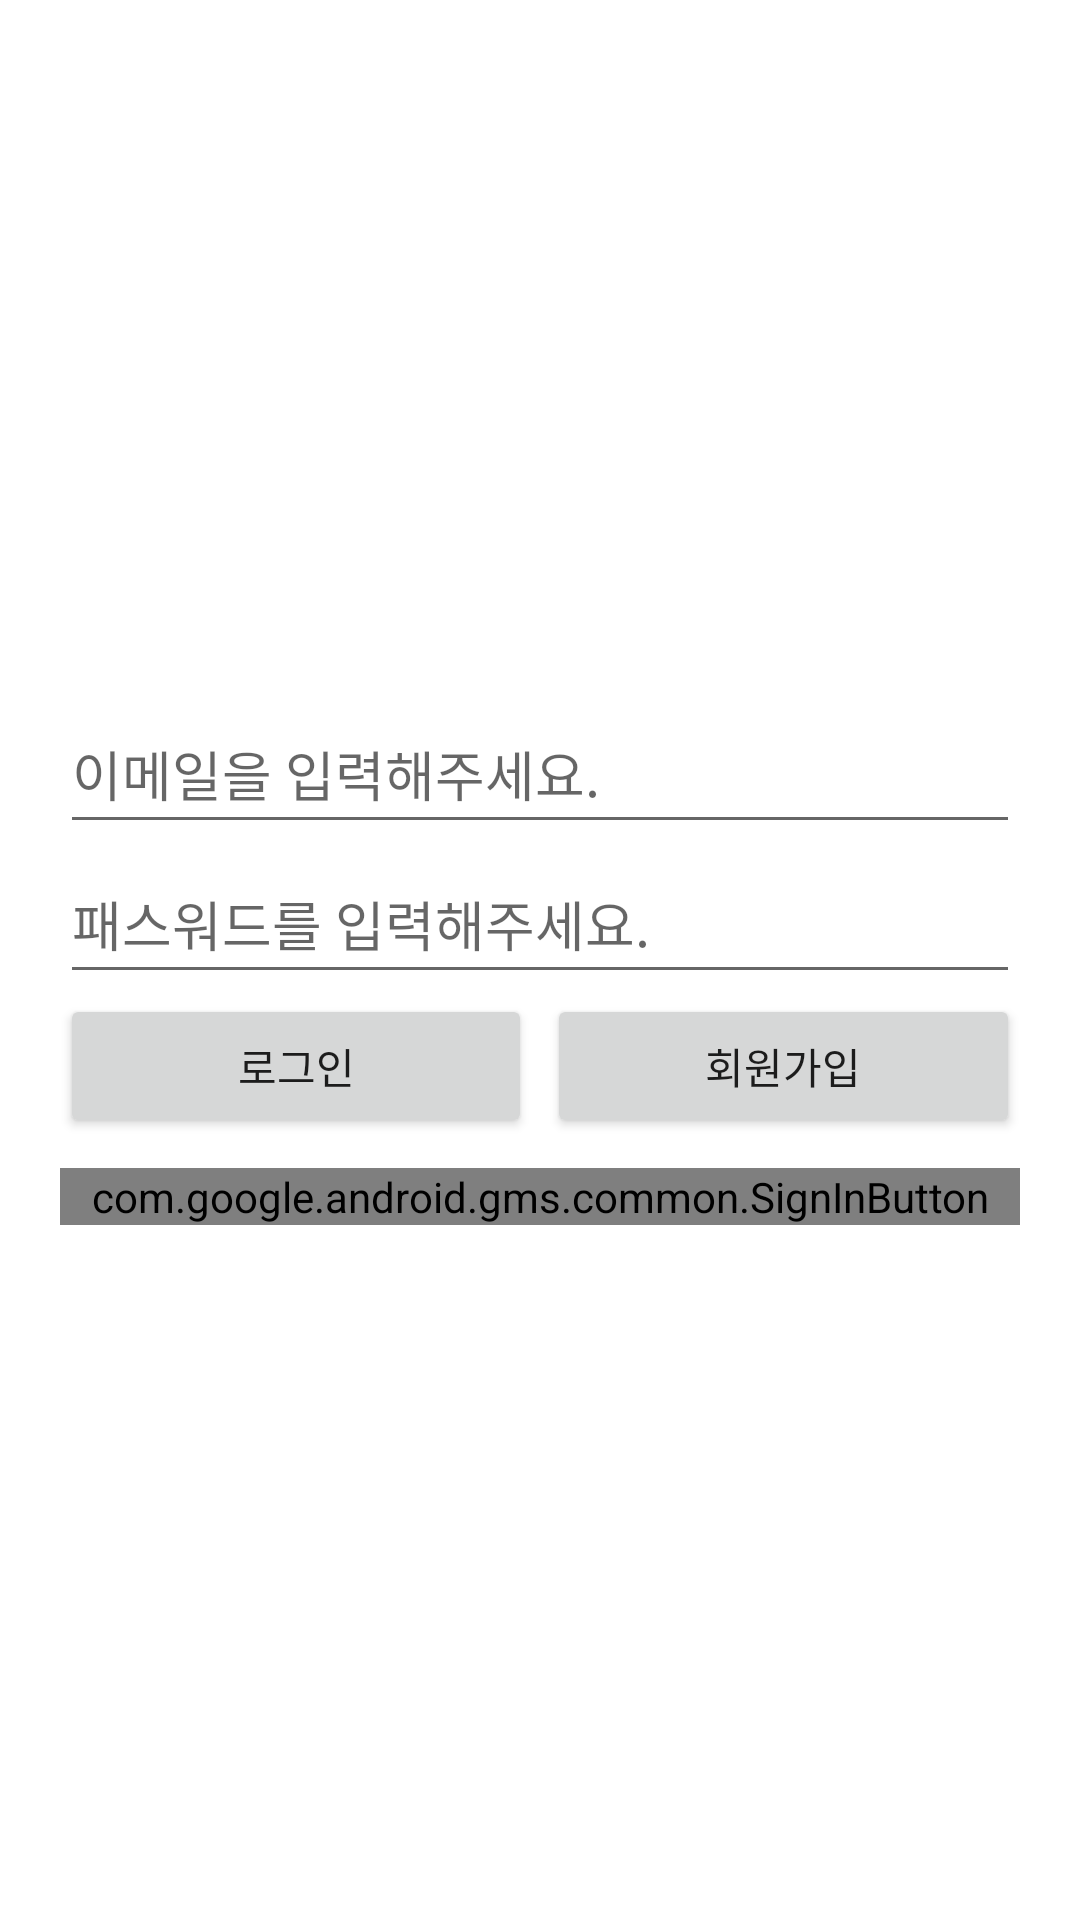

Write the Android layout XML for this screen, with the resource values it uses.
<!-- AndroidManifest.xml: application theme Theme.RegisterWithValidation -->
<!-- res/layout/activity_login.xml -->
<?xml version="1.0" encoding="utf-8"?>
<LinearLayout xmlns:android="http://schemas.android.com/apk/res/android"
    android:layout_width="match_parent"
    android:layout_height = "match_parent"
    android:padding="20dp"
    android:gravity="center"
    android:orientation="vertical">

    <LinearLayout
        android:layout_width="match_parent"
        android:layout_height="100dp"
        android:orientation="vertical">

        <EditText
            android:layout_width="match_parent"
            android:layout_height="50dp"
            android:inputType="textEmailAddress"
            android:id="@+id/etEnterEmail"
            android:hint="@string/idReq"
            android:layout_gravity="center"/>

        <EditText
            android:layout_width="match_parent"
            android:layout_height="50dp"
            android:inputType="textPassword"
            android:id="@+id/etEnterPassword"
            android:hint="@string/pwReq"
            android:layout_gravity="center"/>
    </LinearLayout>

    <LinearLayout
        android:layout_width="match_parent"
        android:layout_height="wrap_content"
        android:orientation="horizontal">
        <Button
            android:layout_width="wrap_content"
            android:layout_height="wrap_content"
            android:layout_marginRight="5dp"
            android:text="@string/btnLogin"
            android:onClick="onClickLogin"
            android:layout_weight="1"/>
        <Button
            android:layout_width="wrap_content"
            android:layout_height="wrap_content"
            android:text="@string/btnRegistration"
            android:onClick="onClickRegister"
            android:layout_weight="1"/>
    </LinearLayout>

    
    <com.google.android.gms.common.SignInButton
        android:id="@+id/btnGoogleSignIn"
        android:layout_width="match_parent"
        android:layout_height="wrap_content"
        android:layout_marginTop="10dp">
    </com.google.android.gms.common.SignInButton>
</LinearLayout>
<!-- resources referenced by this layout -->
<resources>
  <string name="btnLogin">로그인</string>
  <string name="btnRegistration">회원가입</string>
  <string name="idReq">이메일을 입력해주세요.</string>
  <string name="pwReq">패스워드를 입력해주세요.</string>
  <style name="Theme.RegisterWithValidation" parent="Theme.MaterialComponents.DayNight.DarkActionBar">
          
          <item name="colorPrimary">@color/purple_500</item>
          <item name="colorPrimaryVariant">@color/purple_700</item>
          <item name="colorOnPrimary">@color/white</item>
          
          <item name="colorSecondary">@color/teal_200</item>
          <item name="colorSecondaryVariant">@color/teal_700</item>
          <item name="colorOnSecondary">@color/black</item>
          
          <item name="android:statusBarColor" tools:targetApi="l">?attr/colorPrimaryVariant</item>
          
      </style>
  <!-- not gathered from this repository: default colours our renderer supplied (Android Studio template values) -->
  <color name="purple_500">#FF6200EE</color>
  <color name="purple_700">#FF3700B3</color>
  <color name="teal_200">#FF03DAC5</color>
  <color name="teal_700">#FF018786</color>
  <color name="black">#FF000000</color>
  <color name="white">#FFFFFFFF</color>
</resources>
